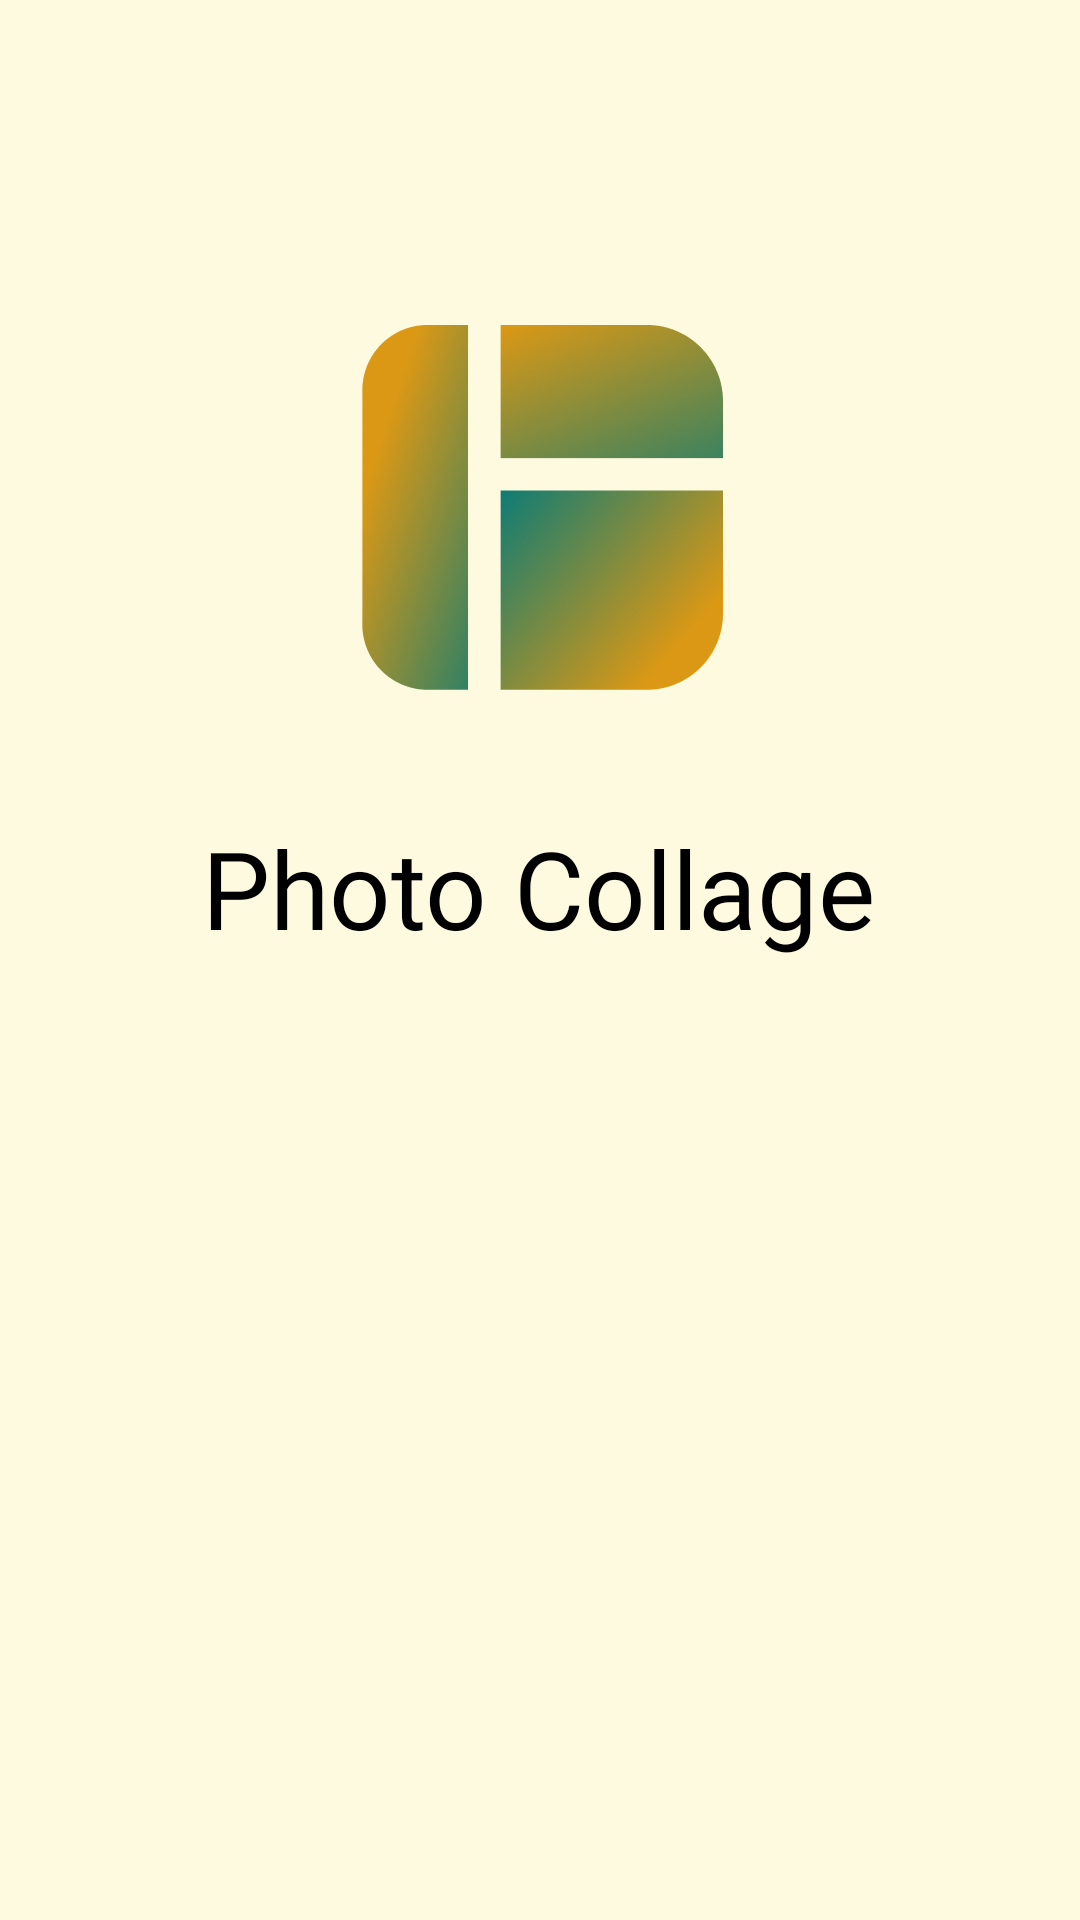

Write the Android layout XML for this screen, with the resource values it uses.
<!-- AndroidManifest.xml: application theme Theme.Demo_layout1 -->
<!-- res/layout/activity_splash.xml -->
<?xml version="1.0" encoding="utf-8"?>
<androidx.constraintlayout.widget.ConstraintLayout xmlns:android="http://schemas.android.com/apk/res/android"
    xmlns:app="http://schemas.android.com/apk/res-auto"
    xmlns:tools="http://schemas.android.com/tools"
    android:layout_width="match_parent"
    android:layout_height="match_parent"
    android:background="@color/color_FEFAE0"
    tools:context=".acitivity.SplashActivity">

    <ImageView
        android:id="@+id/imageView"
        android:layout_width="wrap_content"
        android:layout_height="wrap_content"
        android:layout_marginBottom="384.47dp"
        android:src="@drawable/logo_app"
        app:layout_constraintBottom_toBottomOf="parent"
        app:layout_constraintEnd_toEndOf="parent"
        app:layout_constraintHorizontal_bias="0.5"
        app:layout_constraintStart_toStartOf="parent" />

    <TextView
        android:id="@+id/textView"
        android:layout_width="wrap_content"
        android:layout_height="wrap_content"
        android:layout_marginTop="16dp"
        android:fontFamily="@font/nunito"
        android:text="@string/photo_collage"
        android:textColor="@color/black"
        android:textSize="36dp"
        app:layout_constraintEnd_toEndOf="parent"
        app:layout_constraintHorizontal_bias="0.497"
        app:layout_constraintStart_toStartOf="parent"
        app:layout_constraintTop_toBottomOf="@+id/imageView" />


</androidx.constraintlayout.widget.ConstraintLayout>
<!-- resources referenced by this layout -->
<resources>
  <color name="black">#FF000000</color>
  <color name="color_FEFAE0">#FEFAE0</color>
  <!-- drawable logo_app: png bitmap (drawable-hdpi, 31351 bytes) -->
  <string name="photo_collage">Photo Collage</string>
  <style name="Theme.Demo_layout1" parent="Theme.MaterialComponents.DayNight.NoActionBar">
          
          <item name="colorPrimary">@color/purple_500</item>
          <item name="colorPrimaryVariant">@color/purple_700</item>
          <item name="colorOnPrimary">@color/white</item>
          
          <item name="colorSecondary">@color/teal_200</item>
          <item name="colorSecondaryVariant">@color/teal_700</item>
          <item name="colorOnSecondary">@color/black</item>
          
          <item name="android:statusBarColor" tools:targetApi="l">?attr/colorPrimaryVariant</item>
          
      </style>
  <color name="purple_500">#FF6200EE</color>
  <color name="purple_700">#FF3700B3</color>
  <color name="white">#FFFFFFFF</color>
  <color name="teal_200">#FF03DAC5</color>
  <color name="teal_700">#FF018786</color>
</resources>
